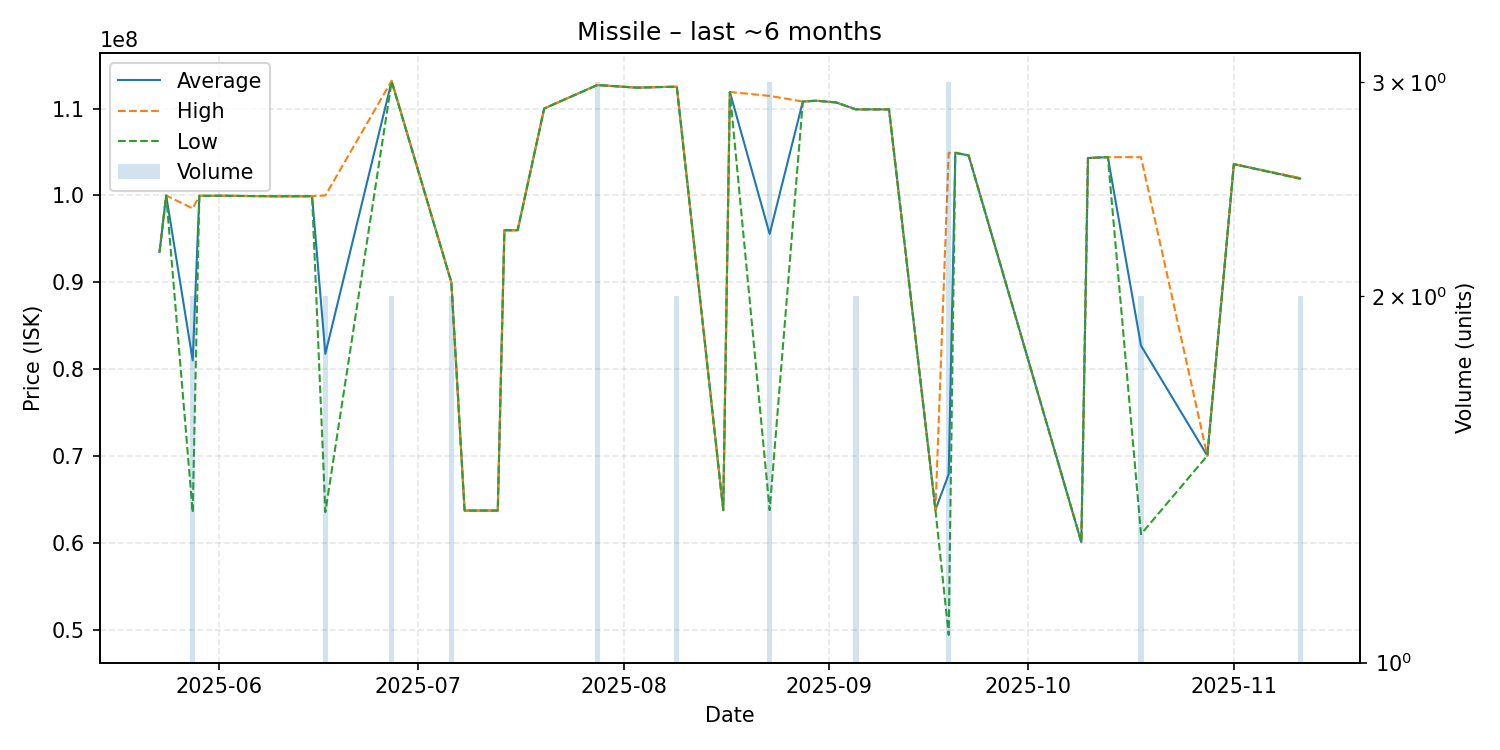

The table this chart was drawn from, first rows:
date, average, highest, lowest, order_count, volume
2025-05-23, 93500000, 93500000, 93500000, 1, 1
2025-05-24, 99990000, 99990000, 99990000, 1, 1
2025-05-28, 81000000, 98500000, 63500000, 2, 2
2025-05-29, 99950000, 99950000, 99950000, 1, 1
2025-05-31, 99950000, 99950000, 99950000, 1, 1
2025-06-01, 99960000, 99960000, 99960000, 1, 1
2025-06-09, 99900000, 99900000, 99900000, 1, 1
2025-06-14, 99900000, 99900000, 99900000, 1, 1
2025-06-15, 99910000, 99910000, 99910000, 1, 1
2025-06-17, 81765000, 99990000, 63540000, 2, 2
2025-06-27, 113150000, 113200000, 113100000, 2, 2
2025-07-06, 89995000, 90000000, 89990000, 2, 2
2025-07-08, 63720000, 63720000, 63720000, 1, 1
2025-07-13, 63720000, 63720000, 63720000, 1, 1
2025-07-14, 95980000, 95980000, 95980000, 1, 1
2025-07-16, 95990000, 95990000, 95990000, 1, 1
2025-07-20, 110000000, 110000000, 110000000, 1, 1
2025-07-28, 112700000, 112700000, 112700000, 3, 3
2025-08-03, 112400000, 112400000, 112400000, 1, 1
2025-08-08, 112500000, 112500000, 112500000, 1, 1
2025-08-09, 112500000, 112500000, 112500000, 1, 2
2025-08-16, 63770000, 63770000, 63770000, 1, 1
2025-08-17, 111900000, 111900000, 111900000, 1, 1
2025-08-23, 95556667, 111450000, 63770000, 3, 3
2025-08-28, 110800000, 110800000, 110800000, 1, 1
2025-08-30, 110900000, 110900000, 110900000, 1, 1
2025-09-02, 110700000, 110700000, 110700000, 1, 1
2025-09-05, 109900000, 109900000, 109900000, 1, 2
2025-09-10, 109900000, 109900000, 109900000, 1, 1
2025-09-17, 63800000, 63800000, 63800000, 1, 1
2025-09-19, 67906667, 104900000, 49410000, 3, 3
2025-09-20, 104900000, 104900000, 104900000, 1, 1
2025-09-22, 104600000, 104600000, 104600000, 1, 1
2025-10-09, 60080000, 60080000, 60080000, 1, 1
2025-10-10, 104300000, 104300000, 104300000, 1, 1
2025-10-13, 104400000, 104400000, 104400000, 1, 1
2025-10-18, 82700000, 104400000, 61000000, 2, 2
2025-10-28, 70040000, 70040000, 70040000, 1, 1
2025-11-01, 103600000, 103600000, 103600000, 1, 1
2025-11-11, 101950000, 102000000, 101900000, 2, 2
